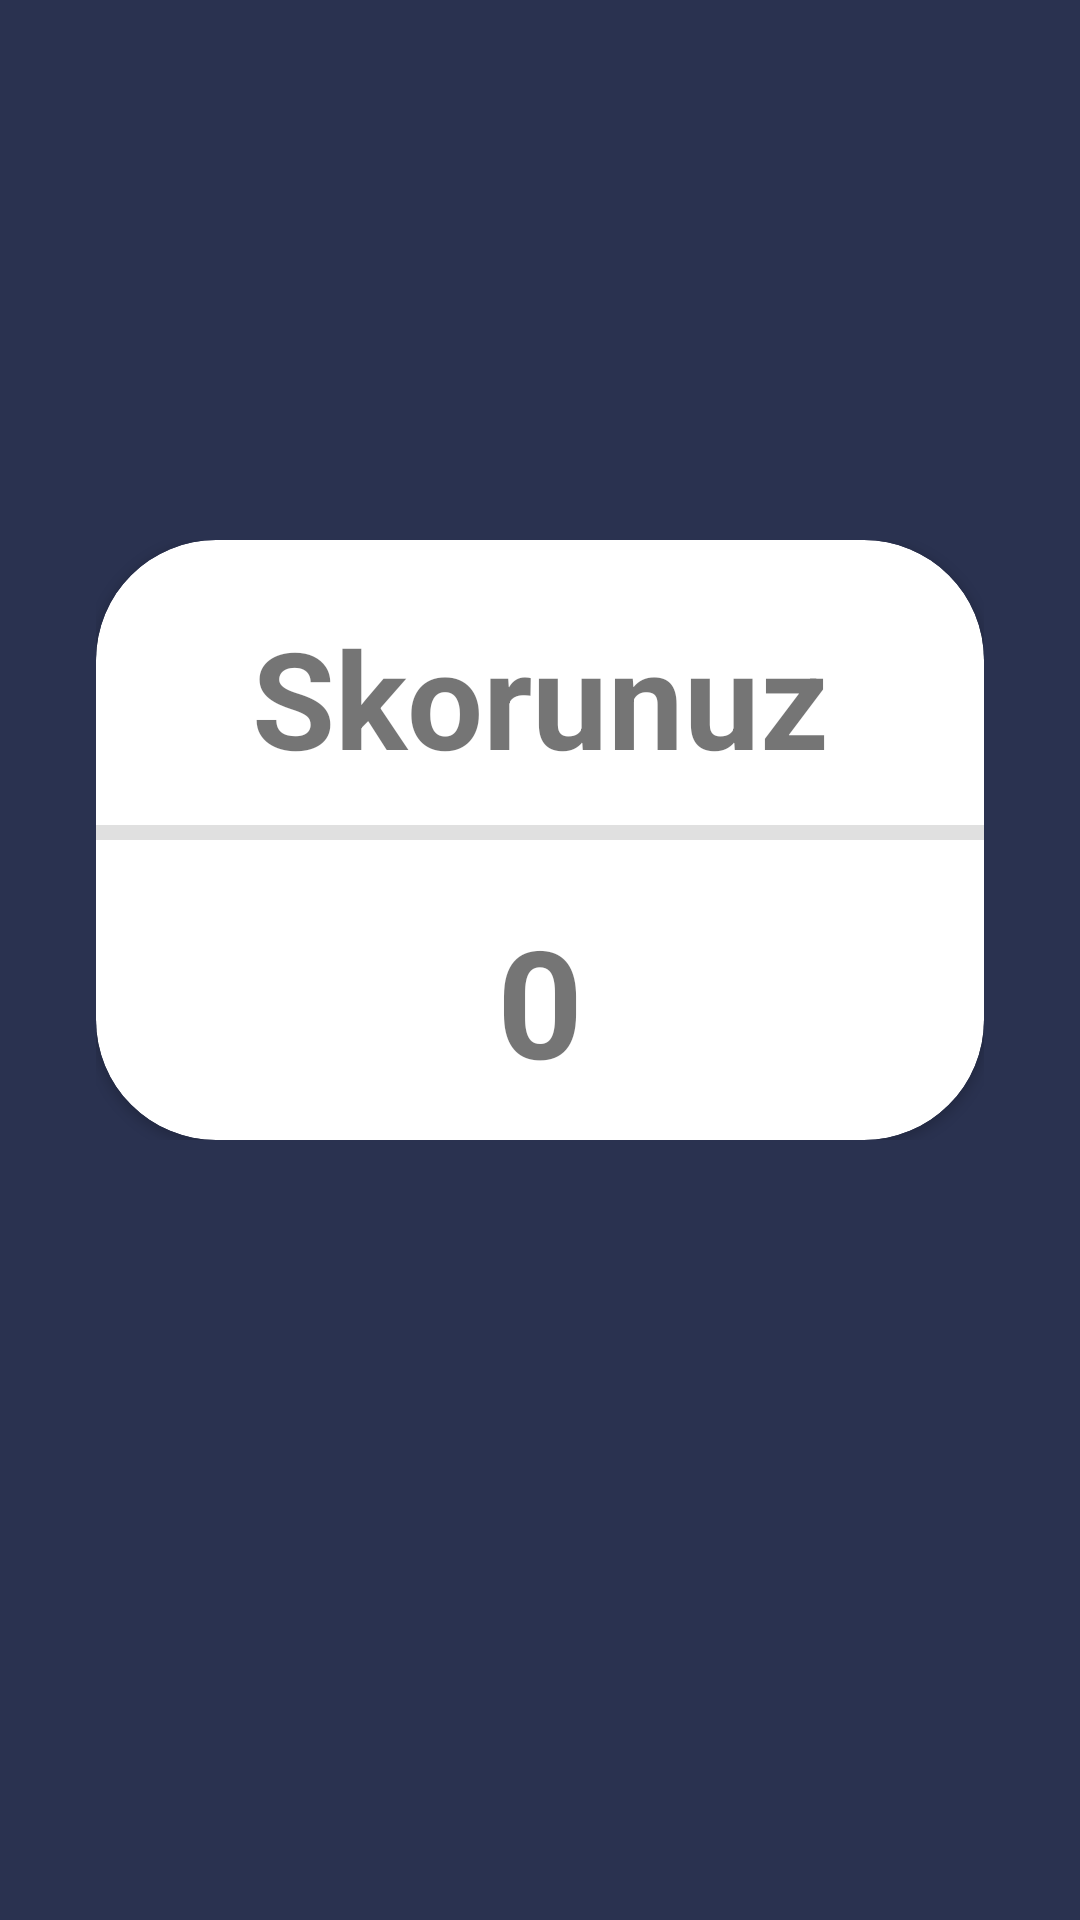

Android layout source for this screen:
<!-- AndroidManifest.xml: application theme Theme.Kartvizit -->
<!-- res/layout/activity_sonuc_sayfasi.xml -->
<?xml version="1.0" encoding="utf-8"?>
<androidx.constraintlayout.widget.ConstraintLayout xmlns:android="http://schemas.android.com/apk/res/android"
    xmlns:app="http://schemas.android.com/apk/res-auto"
    xmlns:tools="http://schemas.android.com/tools"
    android:layout_width="match_parent"
    android:layout_height="match_parent"
    android:background="#2A3250"
    tools:context=".SonucSayfasi">

    <LinearLayout
        android:id="@+id/linearLayout"
        android:layout_width="match_parent"
        android:layout_height="wrap_content"
        android:layout_marginStart="32dp"
        android:layout_marginTop="180dp"
        android:layout_marginEnd="32dp"
        android:orientation="vertical"
        app:layout_constraintEnd_toEndOf="parent"
        app:layout_constraintStart_toStartOf="parent"
        app:layout_constraintTop_toTopOf="parent">

        <androidx.cardview.widget.CardView
            android:layout_width="match_parent"
            android:layout_height="200dp"
            app:cardCornerRadius="40dp">

            <TextView
                android:id="@+id/textView2"
                android:layout_width="match_parent"
                android:layout_height="105dp"
                android:gravity="center"
                android:text="Skorunuz"
                android:textSize="45dp"
                android:textStyle="bold" />

            <View
                android:id="@+id/divider"
                android:layout_width="match_parent"
                android:layout_height="5dp"
                android:layout_marginTop="95dp"
                android:background="?android:attr/listDivider" />

            <TextView
                android:id="@+id/skorSonuc"
                android:layout_width="match_parent"
                android:layout_height="65dp"
                android:layout_marginTop="120dp"
                android:gravity="center"
                android:text="0"
                android:textSize="50dp"
                android:textStyle="bold" />
        </androidx.cardview.widget.CardView>

    </LinearLayout>

    <Button
        android:id="@+id/skorPaylasSonuc"
        android:layout_width="0dp"
        android:layout_height="0dp"
        android:layout_marginStart="71dp"
        android:layout_marginEnd="71dp"
        android:layout_marginBottom="22dp"
        android:backgroundTint="#FFFFFF"
        android:text="Skoru Paylaş"
        android:textColor="#0B0A0A"
        app:cornerRadius="50dp"
        app:layout_constraintBottom_toTopOf="@+id/anasayfaSonuc"
        app:layout_constraintEnd_toEndOf="parent"
        app:layout_constraintStart_toStartOf="parent"
        app:layout_constraintTop_toBottomOf="@+id/cikisYapSonuc" />

    <Button
        android:id="@+id/anasayfaSonuc"
        android:layout_width="0dp"
        android:layout_height="0dp"
        android:layout_marginStart="71dp"
        android:layout_marginEnd="71dp"
        android:layout_marginBottom="151dp"
        android:backgroundTint="#FFFFFF"
        android:text="Anasayfa'ya dön"
        android:textColor="#0B0A0A"
        app:cornerRadius="50dp"
        app:layout_constraintBottom_toBottomOf="parent"
        app:layout_constraintEnd_toEndOf="parent"
        app:layout_constraintStart_toStartOf="parent"
        app:layout_constraintTop_toBottomOf="@+id/skorPaylasSonuc" />

    <Button
        android:id="@+id/cikisYapSonuc"
        android:layout_width="120dp"
        android:layout_height="0dp"
        android:layout_marginTop="16dp"
        android:layout_marginEnd="32dp"
        android:layout_marginBottom="416dp"
        android:backgroundTint="#FFFFFF"
        android:onClick="cikisYapSonuc"
        android:text="Çıkış Yap"
        android:textColor="#0B0A0A"
        app:cornerRadius="20dp"
        app:layout_constraintBottom_toTopOf="@+id/skorPaylasSonuc"
        app:layout_constraintEnd_toEndOf="parent"
        app:layout_constraintTop_toTopOf="parent" />
</androidx.constraintlayout.widget.ConstraintLayout>
<!-- resources referenced by this layout -->
<resources>
  <style name="Theme.Kartvizit" parent="Theme.MaterialComponents.DayNight.NoActionBar">
          
          <item name="colorPrimary">@color/purple_500</item>
          <item name="colorPrimaryVariant">@color/purple_700</item>
          <item name="colorOnPrimary">@color/white</item>
          
          <item name="colorSecondary">@color/teal_200</item>
          <item name="colorSecondaryVariant">@color/teal_700</item>
          <item name="colorOnSecondary">@color/black</item>
          
          <item name="android:statusBarColor" tools:targetApi="l">?attr/colorPrimaryVariant</item>
          
      </style>
  <color name="purple_500">#3F51B5</color>
  <color name="purple_700">#3F51B5</color>
  <color name="white">#FFFFFFFF</color>
  <color name="teal_200">#FF03DAC5</color>
  <color name="teal_700">#FF018786</color>
  <color name="black">#FF000000</color>
</resources>
